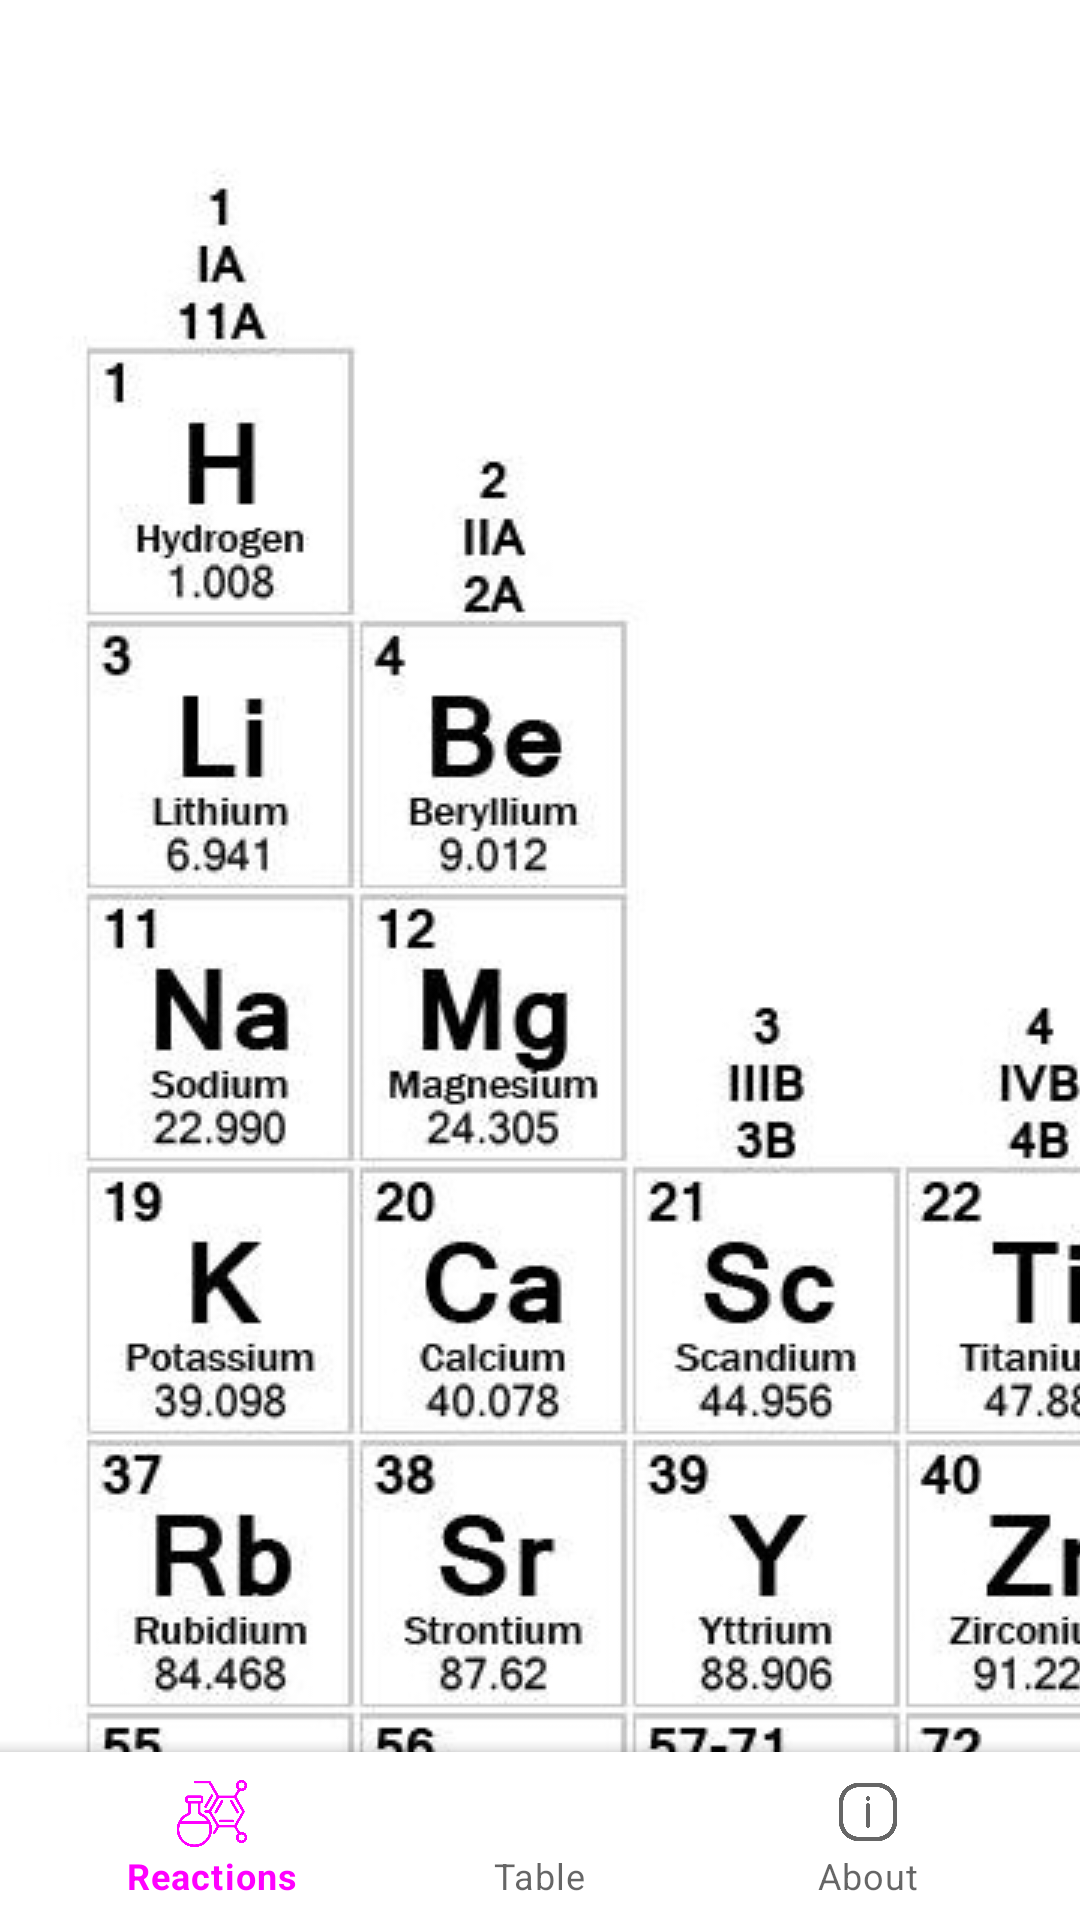

Write the Android layout XML for this screen, with the resource values it uses.
<!-- AndroidManifest.xml: application theme Theme.Chemist -->
<!-- res/layout/activity_main3.xml -->
<?xml version="1.0" encoding="utf-8"?>
<androidx.coordinatorlayout.widget.CoordinatorLayout xmlns:android="http://schemas.android.com/apk/res/android"
    xmlns:tools="http://schemas.android.com/tools"
    xmlns:app="http://schemas.android.com/apk/res-auto"
    android:layout_width="match_parent"
    android:layout_height="match_parent"
    tools:context=".MainActivity3"
    android:gravity="center">

    <RelativeLayout
        android:layout_width="match_parent"
        android:layout_height="match_parent">

        <androidx.core.widget.NestedScrollView
            android:layout_width="match_parent"
            android:layout_height="match_parent" >
            <HorizontalScrollView
                android:layout_width="match_parent"
                android:layout_height="wrap_content">

                <ImageView
                    android:id="@+id/imageView5"
                    android:layout_width="match_parent"
                    android:layout_height="match_parent"
                    app:srcCompat="@drawable/periodictable" />

            </HorizontalScrollView>
        </androidx.core.widget.NestedScrollView>

    </RelativeLayout>

    <com.google.android.material.bottomappbar.BottomAppBar
        android:layout_width="match_parent"
        android:layout_height="wrap_content"
        android:fitsSystemWindows="true"
        android:layout_gravity="bottom"
        android:id="@+id/bottom_AppBar"
        app:fabCradleMargin="10dp"
        app:fabCradleRoundedCornerRadius="10dp"
        app:fabCradleVerticalOffset="10dp" >

        <com.google.android.material.bottomnavigation.BottomNavigationView
            android:layout_width="match_parent"
            android:layout_height="wrap_content"
            android:id="@+id/bottom_NavigationView"
            android:layout_marginRight="16dp"
            app:menu="@menu/bottom_nav_bar"
            android:background="@drawable/transparent_background" />

    </com.google.android.material.bottomappbar.BottomAppBar>

</androidx.coordinatorlayout.widget.CoordinatorLayout>
<!-- resources referenced by this layout -->
<resources>
  <!-- drawable periodictable: jpg bitmap (drawable, 403434 bytes) -->
  <!-- drawable transparent_background (drawable) -->
  <?xml version="1.0" encoding="utf-8"?>
  <shape xmlns:android="http://schemas.android.com/apk/res/android"
      android:padding="10dp"
       android:shape="rectangle">
  
      <solid
          android:color="#00000000" />
  
  </shape>
  <style name="Theme.Chemist" parent="Theme.MaterialComponents.DayNight.DarkActionBar">
          
          <item name="colorPrimary">@color/light_blue</item>
          <item name="colorPrimaryVariant">@color/light_blue</item>
          <item name="colorOnPrimary">@color/white</item>
          
          <item name="colorSecondary">@color/blue</item>
          <item name="colorSecondaryVariant">@color/blue</item>
          <item name="colorOnSecondary">@color/black</item>
          
          <item name="android:statusBarColor">?attr/colorPrimaryVariant</item>
          
      </style>
  <color name="white">#FFFFFFFF</color>
  <color name="blue">#B2D7DF</color>
  <color name="black">#FF000000</color>
</resources>
